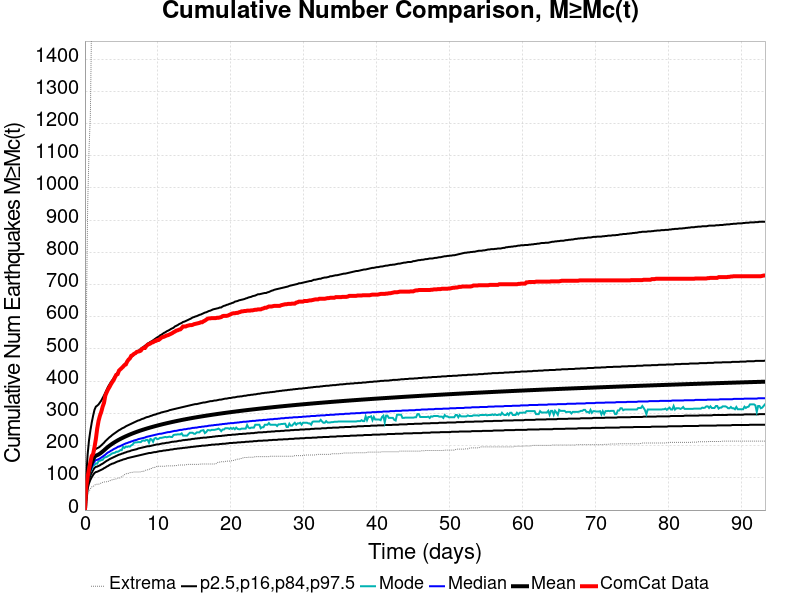

The file beside this chart, header and first rows:
Time (days), ComCat Data, Simulation Mean, Simulation Median, Simulation Mode, Simulation Minimum, Simulation Maximum, 2.5 %-ile, 16 %-ile, 84 %-ile, 97.5 %-ile
0.0, 0.0, 0.0, 0.0, 0.0, 0.0, 0.0, 0.0, 0.0, 0.0, 0.0
0.1868, 74.0, 62.19, 59.0, 56.0, 22.0, 583.0, 41.0, 49.0, 71.0, 106.0
0.3736, 104.0, 97.67, 91.0, 87.0, 46.0, 943.0, 67.0, 78.0, 111.0, 174.0
0.5604, 127.0, 119, 110.0, 105.0, 58.0, 1119, 83.0, 95.0, 134.0, 217.0
0.7472, 149.0, 134.2, 124.0, 120.0, 66.0, 1229, 94.0, 107.0, 151.0, 247.0
0.934, 168.0, 146.3, 134.0, 127.0, 72.0, 1555, 102.0, 116.0, 165.0, 272.0
1.121, 174.0, 156.2, 143.0, 139.0, 73.0, 1809, 109.0, 124.0, 176.0, 293.0
1.308, 195.0, 164.7, 151.0, 140.0, 77.0, 1918, 115.0, 131.0, 185.0, 311.0
1.494, 220.0, 169, 155.0, 145.0, 80.0, 1961, 118.0, 134.0, 190.0, 321.0
1.681, 253.0, 170.4, 156.0, 144.0, 80.0, 1986, 119.0, 135.0, 192.0, 324.0
1.868, 277.0, 172.6, 158.0, 152.0, 80.0, 2016, 121.0, 137.0, 194.0, 328.0
2.055, 293.0, 175.3, 160.0, 153.0, 82.0, 2042, 123.0, 139.0, 197.0, 334.0
2.241, 305.0, 178.4, 163.0, 155.0, 84.0, 2072, 125.0, 142.0, 201.0, 340.0
2.428, 321.0, 181.9, 166.0, 156.0, 86.0, 2101, 127.0, 144.0, 205.0, 348.0
2.615, 333.0, 185.4, 169.0, 162.0, 87.0, 2129, 130.0, 147.0, 209.0, 356.0
2.802, 356.0, 189.3, 172.0, 164.0, 88.0, 2163, 132.0, 150.0, 214.0, 365.0
2.989, 366.0, 193, 176.0, 165.0, 88.0, 2206, 135.0, 153.0, 218.0, 374.0
3.175, 375.0, 196.5, 179.0, 168.0, 89.0, 2261, 137.0, 155.0, 222.0, 383.0
3.362, 382.0, 199.8, 181.0, 170.0, 90.0, 2296, 140.0, 158.0, 226.0, 390.0
3.549, 390.0, 202.9, 184.0, 173.0, 93.0, 2317, 142.0, 160.0, 229.0, 397.0
3.736, 397.0, 205.8, 186.0, 176.0, 94.0, 2344, 144.0, 162.0, 233.0, 403.0
3.923, 403.0, 208.5, 189.0, 177.0, 95.0, 2370, 145.0, 164.0, 236.0, 409.0
4.109, 412.0, 211.2, 191.0, 178.0, 96.0, 2399, 147.0, 166.0, 239.0, 416.0
4.296, 420.0, 213.7, 193.0, 181.0, 97.0, 2432, 149.0, 168.0, 242.0, 422.0
4.483, 422.0, 216.2, 196.0, 181.0, 99.0, 2460, 151.0, 170.0, 245.0, 427.0
4.67, 433.0, 218.6, 197.0, 183.0, 99.0, 2481, 152.0, 172.0, 248.0, 433.0
4.857, 437.0, 220.8, 199.0, 186.0, 100.0, 2502, 154.0, 173.0, 250.0, 437.0
5.043, 441.0, 223, 201.0, 186.0, 104.0, 2527, 155.0, 175.0, 253.0, 443.0
5.23, 445.0, 225.1, 203.0, 196.0, 106.0, 2557, 157.0, 176.0, 255.0, 448.0
5.417, 450.0, 227.1, 205.0, 193.0, 110.0, 2578, 158.0, 178.0, 257.0, 452.0
5.604, 452.0, 229, 207.0, 197.0, 112.0, 2597, 159.0, 179.0, 260.0, 457.0
5.79, 461.0, 230.9, 208.0, 196.0, 114.0, 2610, 161.0, 181.0, 262.0, 462.0
5.977, 467.0, 232.8, 210.0, 198.0, 114.0, 2626, 162.0, 182.0, 264.0, 466.0
6.164, 471.0, 234.6, 211.0, 197.0, 116.0, 2642, 163.0, 183.0, 266.0, 470.0
6.351, 479.0, 236.3, 213.0, 201.0, 117.0, 2662, 164.0, 185.0, 268.0, 475.0
6.538, 481.0, 238, 214.0, 203.0, 117.0, 2672, 165.0, 186.0, 270.0, 479.0
6.724, 485.0, 239.6, 216.0, 209.0, 118.0, 2678, 166.0, 187.0, 272.0, 483.0
6.911, 487.0, 241.2, 217.0, 210.0, 118.0, 2689, 167.0, 188.0, 274.0, 486.0
7.098, 491.0, 242.8, 218.0, 210.0, 118.0, 2698, 168.0, 189.0, 276.0, 490.0
7.285, 492.0, 244.3, 220.0, 211.0, 118.0, 2710, 169.0, 191.0, 278.0, 494.0
7.472, 493.0, 245.7, 221.0, 211.0, 118.0, 2723, 170.0, 192.0, 279.0, 497.0
7.658, 495.0, 247.2, 222.0, 211.0, 119.0, 2738, 171.0, 193.0, 281.0, 501.0
7.845, 501.0, 248.6, 223.0, 215.0, 120.0, 2752, 172.0, 194.0, 283.0, 503.0
8.032, 503.0, 249.9, 224.0, 216.0, 120.0, 2769, 173.0, 195.0, 284.0, 507.0
8.219, 503.0, 251.3, 225.0, 215.0, 123.0, 2783, 174.0, 196.0, 286.0, 510.0
8.406, 509.0, 252.6, 227.0, 218.0, 124.0, 2792, 175.0, 197.0, 288.0, 513.0
8.592, 513.0, 253.9, 228.0, 218.0, 125.0, 2799, 176.0, 198.0, 289.0, 517.0
8.779, 515.0, 255.1, 229.0, 209.0, 126.0, 2808, 177.0, 198.0, 290.0, 519.0
8.966, 517.0, 256.4, 230.0, 221.0, 129.0, 2816, 177.0, 199.0, 292.0, 522.0
9.153, 520.0, 257.6, 231.0, 219.0, 129.0, 2827, 178.0, 200.0, 293.0, 524.0
9.34, 521.0, 258.7, 232.0, 212.0, 132.0, 2837, 179.0, 201.0, 295.0, 527.0
9.526, 524.0, 259.9, 233.0, 222.0, 132.0, 2845, 180.0, 202.0, 296.0, 530.0
9.713, 525.0, 261, 234.0, 224.0, 134.0, 2853, 180.0, 203.0, 297.0, 533.0
9.9, 528.0, 262.2, 235.0, 220.0, 136.0, 2862, 181.0, 204.0, 299.0, 536.0
10.09, 528.0, 263.3, 236.0, 221.0, 136.0, 2870, 182.0, 204.0, 300.0, 538.0
10.27, 531.0, 264.4, 237.0, 224.0, 136.0, 2879, 183.0, 205.0, 301.0, 542.0
10.46, 535.0, 265.5, 237.0, 224.0, 136.0, 2885, 183.0, 206.0, 303.0, 544.0
10.65, 537.0, 266.5, 238.0, 225.0, 136.0, 2890, 184.0, 207.0, 304.0, 547.0
10.83, 538.0, 267.5, 239.0, 226.0, 136.0, 2893, 185.0, 207.0, 305.0, 550.0
11.02, 540.0, 268.5, 240.0, 227.0, 136.0, 2896, 185.0, 208.0, 306.0, 552.0
... 440 more rows
